Run: headless pygame with SDL's dummy video driver; simulated clock (each Clock.tick advances the game by its frame time, no real sleeping); random seed 0; keys injected as events and as key.get_pressed() state; no mouse input.
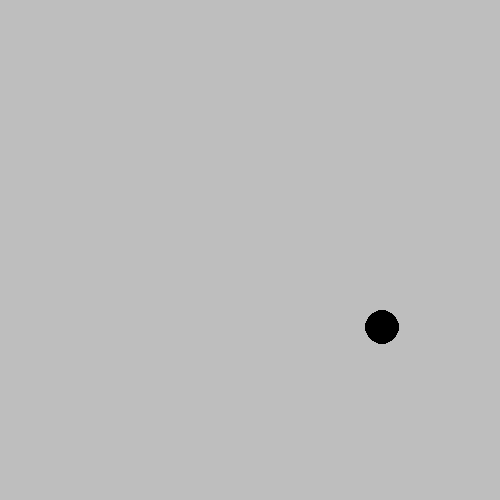
Frame 1 of 4 · flips 1–60 · no input
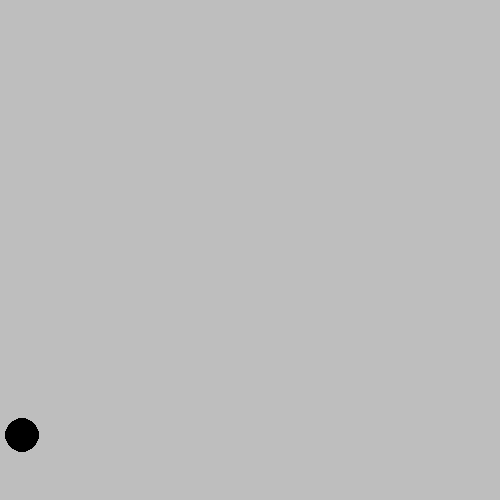
Frame 2 of 4 · flips 61–180 · tapped SPACE, RETURN · held RIGHT (→), D
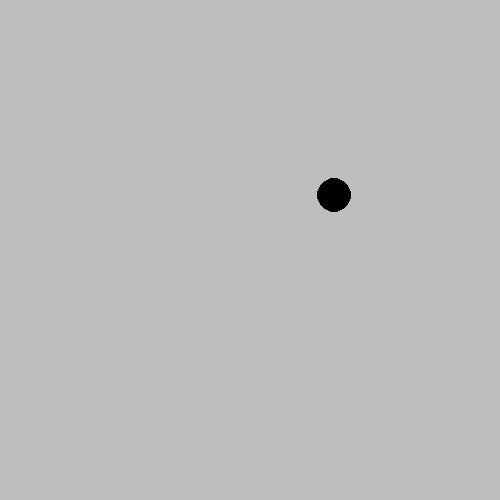
Frame 3 of 4 · flips 181–300 · held DOWN (↓), S
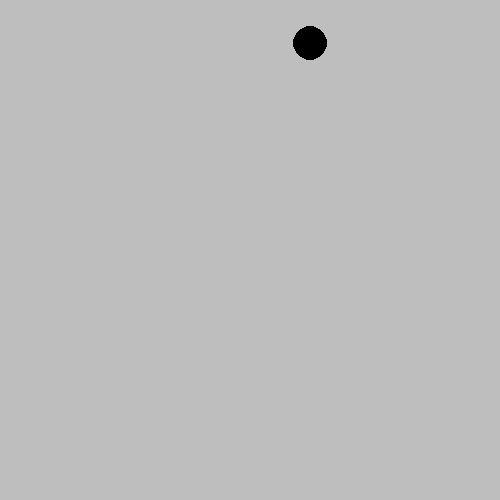
Frame 4 of 4 · flips 301–420 · held LEFT (←), A, UP (↑), W

The pygame program that drew these frames:

import pygame
import sys
import random


# You will implement this module ENTIRELY ON YOUR OWN!


# : Create a Ball class.
# TODO: Possible member variables: screen, color, x, y, radius, speed_x, speed_y
# TODO: Methods: __init__, draw, move
class Ball():

    def __init__(self, screen, color, x, y, radius, speed_x, speed_y):
        self.screen = screen
        self.color = color
        self.x = x
        self.y = y
        self.radius = radius
        self.speed_x = speed_x
        self.speed_y = speed_y

    def draw(self):
        pygame.draw.circle(self.screen, self.color, (self.x,self.y), self.radius)
    def move(self):
        if self.x < 0:
            self.speed_x *= -1
        if self.x > self.screen.get_width():
            self.speed_x *= -1
        if self.y > self.screen.get_height():
            self.speed_y *= -1
        if self.y < 0:
            self.speed_y *= -1
        self.x += self.speed_x
        self.y += self.speed_y


def main():
    pygame.init()
    screen = pygame.display.set_mode((500, 500))
    pygame.display.set_caption('Bouncing Ball')
    screen.fill(pygame.Color('gray'))
    clock = pygame.time.Clock()

    # TODO: Create an instance of the Ball class called ball1
    ball1 = Ball(screen, (0,0,0), random.randrange(10,screen.get_width() - 10),random.randrange(10,screen.get_height()), random.randrange(5,20), random.randrange(2,5),random.randrange(2,5))
    while True:
        for event in pygame.event.get():
            if event.type == pygame.QUIT:
                sys.exit()

        clock.tick(60)
        screen.fill(pygame.Color('gray'))

        # TODO: Move the ball
        ball1.move()
        # TODO: Draw the ball
        ball1.draw()

        pygame.display.update()


main()


# Optional challenges (if you finish and want do play a bit more):
#   After you get 1 ball working make a few balls (ball2, ball3, etc) that start in different places.
#   Make each ball a different color
#   Make the screen 1000 x 800 to allow your balls more space (what needs to change?)
#   Make the speed of each ball randomly chosen (1 to 5)
#   After you get that working try making a list of balls to have 100 balls (use a loop)!
#   Use random colors for each ball
